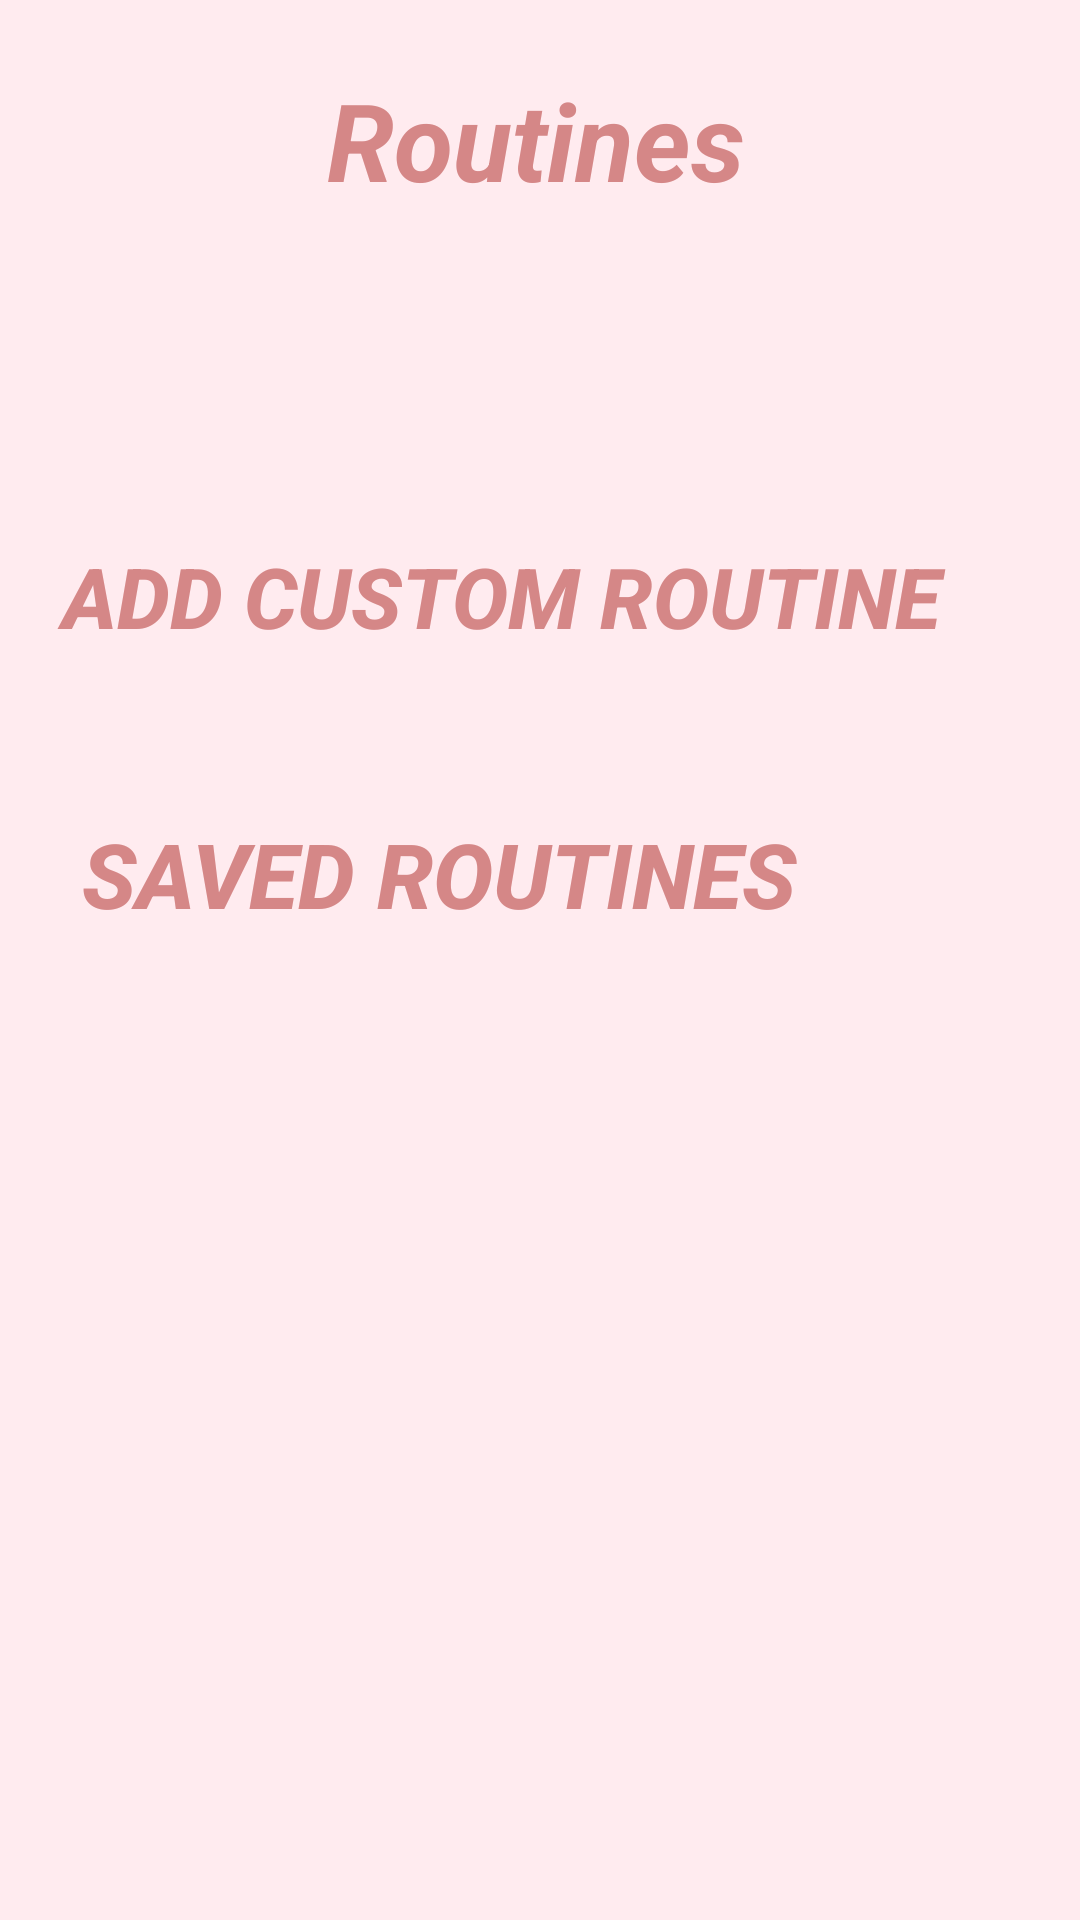

The Android layout XML behind this screen, and the referenced resources:
<!-- AndroidManifest.xml: application theme AppTheme -->
<!-- res/layout/fragment_skin_care_routine.xml -->
<?xml version="1.0" encoding="utf-8"?>
<androidx.constraintlayout.widget.ConstraintLayout xmlns:android="http://schemas.android.com/apk/res/android"
    xmlns:app="http://schemas.android.com/apk/res-auto"
    xmlns:tools="http://schemas.android.com/tools"
    android:layout_width="match_parent"
    android:layout_height="match_parent"
    tools:context=".SkinCareRoutine.RoutineFragment"
    android:background="@color/palePink">

    <Button
        android:id="@+id/AddCustomRoutineBtn"
        style="?android:attr/borderlessButtonStyle"
        android:layout_width="0dp"
        android:layout_height="0dp"
        app:layout_constraintHeight_percent="0.10"
        app:layout_constraintWidth_percent="0.90"
        android:layout_marginStart="4dp"
        android:layout_marginLeft="4dp"
        android:layout_marginTop="170dp"
        android:layout_marginEnd="31dp"
        android:layout_marginRight="31dp"
        android:layout_marginBottom="27dp"
        android:text="Add Custom Routine >>"
        android:textColor="#D58787"
        android:textSize="28sp"
        android:textStyle="bold|italic"
        app:layout_constraintBottom_toTopOf="@+id/SavedRoutinesBtn"
        app:layout_constraintEnd_toEndOf="parent"
        app:layout_constraintHorizontal_bias="1.0"
        app:layout_constraintStart_toStartOf="parent"
        app:layout_constraintTop_toTopOf="parent" />

    <Button
        android:id="@+id/SavedRoutinesBtn"
        style="?android:attr/borderlessButtonStyle"
        android:layout_width="0dp"
        android:layout_height="0dp"
        app:layout_constraintHeight_percent="0.10"
        app:layout_constraintWidth_percent="0.80"
        android:layout_marginStart="4dp"
        android:layout_marginEnd="70dp"
        android:layout_marginBottom="450dp"
        android:text="Saved Routines >>"
        android:textColor="#D58787"
        android:textSize="30sp"
        android:textStyle="bold|italic"
        app:layout_constraintBottom_toBottomOf="parent"
        app:layout_constraintEnd_toEndOf="parent"
        app:layout_constraintHorizontal_bias="1.0"
        app:layout_constraintStart_toStartOf="parent"
        app:layout_constraintTop_toBottomOf="@+id/AddCustomRoutineBtn" />

    <TextView
        android:id="@+id/mainTitle"
        android:layout_width="wrap_content"
        android:layout_height="wrap_content"
        android:layout_marginStart="134dp"
        android:layout_marginLeft="134dp"
        android:layout_marginTop="16dp"
        android:layout_marginEnd="137dp"
        android:layout_marginRight="137dp"
        android:layout_marginBottom="93dp"
        android:text="Routines"
        android:textColor="#D58787"
        android:textSize="36sp"
        android:textStyle="bold|italic"
        app:layout_constraintBottom_toTopOf="@+id/AddCustomRoutineBtn"
        app:layout_constraintEnd_toEndOf="parent"
        app:layout_constraintStart_toStartOf="parent"
        app:layout_constraintTop_toTopOf="parent" />
</androidx.constraintlayout.widget.ConstraintLayout>
<!-- resources referenced by this layout -->
<resources>
  <color name="palePink">#ffebef</color>
  <style name="AppTheme" parent="Theme.AppCompat.Light.DarkActionBar">
          
          <item name="colorPrimary">@color/paleViolet</item>
          <item name="colorPrimaryDark">@color/paleViolet</item>
          <item name="colorAccent">@color/colorAccent</item>
      </style>
  <color name="paleViolet">#ddd1ff</color>
  <color name="colorAccent">#D81B60</color>
</resources>
